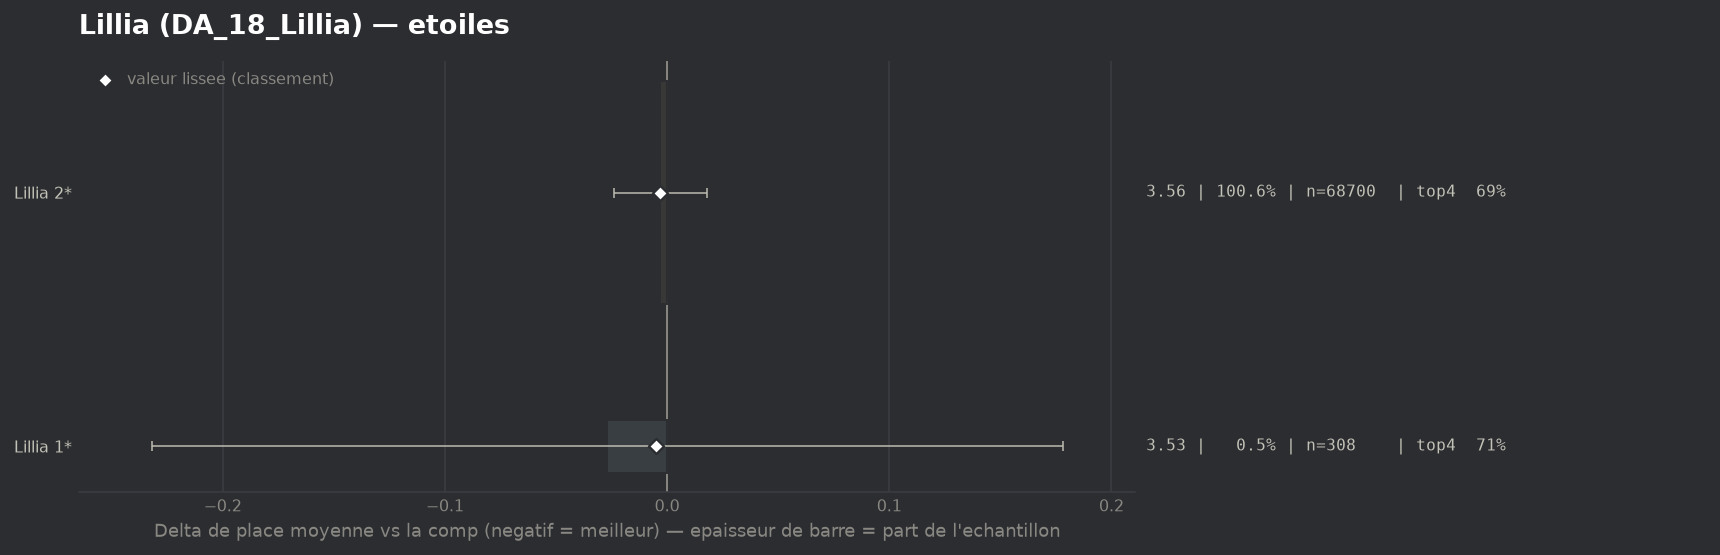

Source data for this figure (header and first rows):
group, label, n, share, avg_place, shrunk_avg, score, d_avg, d_avg_pess, impact, d_top4, win, top2, top4, sd, z, p, significant
populaire, Lillia 1*, 308, 0.004512, 3.532, 3.555, -0.005, -0.027, 0.0, 0.0, 0.0285, 0.0877, 0.3474, 0.7143, 1.829, -0.26, 0.7944, False
populaire, Lillia 2*, 68700, 1.006, 3.557, 3.557, -0.003, -0.003, 0.0, 0.0029, 0.0006, 0.183, 0.371, 0.6864, 2.012, -0.27, 0.7836, False
